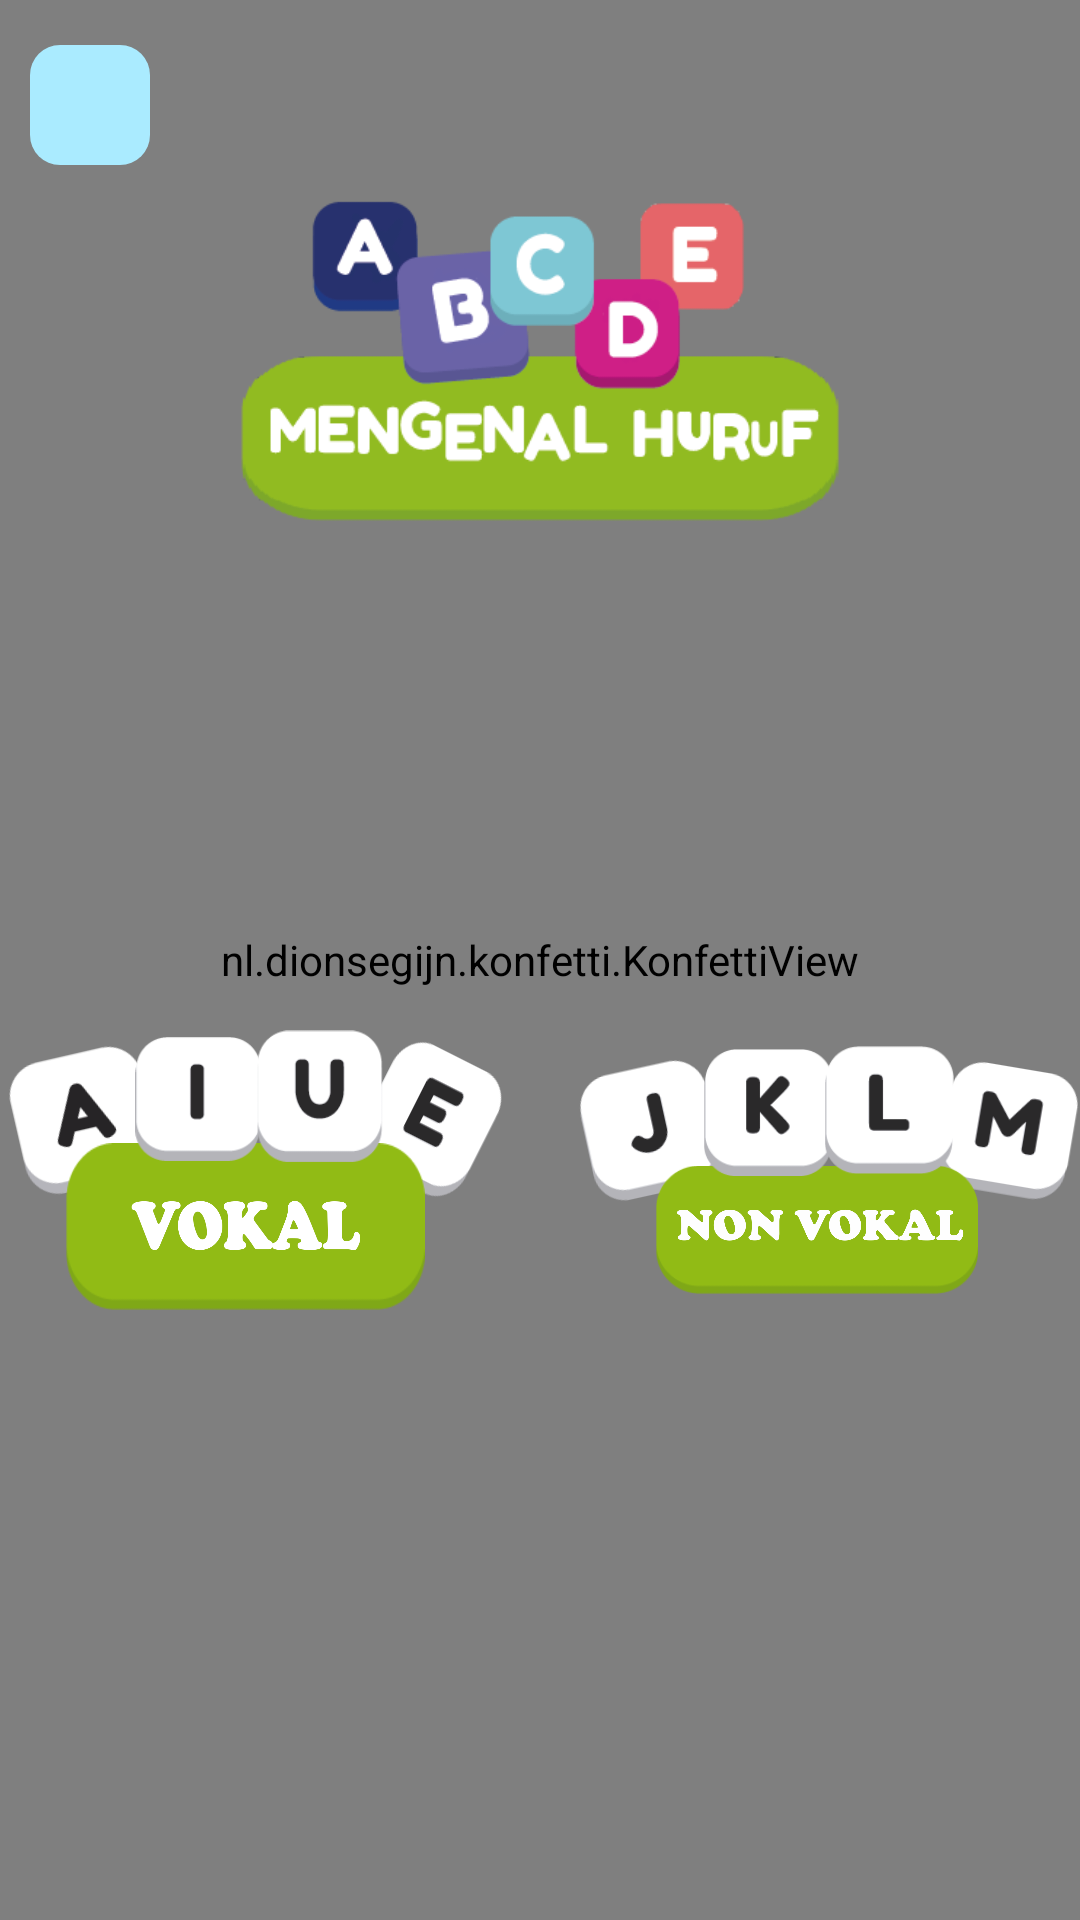

This screen was rendered from an Android layout file. Write that file and the resources it references.
<!-- AndroidManifest.xml: application theme Theme.TebakKataGame -->
<!-- res/layout/activity_huruf_category.xml -->
<?xml version="1.0" encoding="utf-8"?>
<RelativeLayout
    xmlns:android="http://schemas.android.com/apk/res/android"
    xmlns:app="http://schemas.android.com/apk/res-auto"
    xmlns:tools="http://schemas.android.com/tools"
    android:layout_width="match_parent"
    android:layout_height="match_parent"
    android:background="@drawable/background_main"
    tools:context=".Activity.MainActivity">

    <View
        android:id="@+id/view_blur"
        android:background="#6d000000"
        android:layout_width="match_parent"
        android:layout_height="match_parent"
        android:visibility="gone" />

    <include layout="@layout/toolbar" />

    <nl.dionsegijn.konfetti.KonfettiView
        android:id="@+id/viewKonfetti"
        android:layout_width="match_parent"
        android:layout_height="match_parent" />

    <LinearLayout
        android:id="@+id/ly_container_tittle"
        android:layout_width="match_parent"
        android:layout_height="wrap_content"
        android:orientation="horizontal"
        android:gravity="center_horizontal"
        android:layout_alignParentTop="true"
        android:layout_alignParentEnd="true"
        android:layout_alignParentStart="true"
        android:layout_marginTop="20dp">

        <ImageView
            android:layout_width="200dp"
            android:layout_height="200dp"
            android:src="@drawable/ic_mengenal_huruf_new"
            android:layout_marginRight="10dp"
            android:layout_marginLeft="10dp"
            tools:ignore="ContentDescription" />


    </LinearLayout>


    <LinearLayout
        android:id="@+id/ly_container_gambar"
        android:layout_width="match_parent"
        android:layout_height="wrap_content"
        android:layout_below="@+id/ly_container_tittle"
        android:layout_alignParentStart="true"
        android:layout_alignParentBottom="true"
        android:layout_marginStart="2dp"
        android:layout_marginTop="20dp"
        android:layout_marginBottom="100dp"
        android:gravity="center"
        android:orientation="horizontal">

        <ImageView
            android:id="@+id/img_vokal"
            android:layout_width="170dp"
            android:layout_height="170dp"
            android:layout_marginEnd="20dp"
            android:src="@drawable/vokal_new" />

        <ImageView
            android:id="@+id/img_non_vokal"
            android:layout_width="170dp"
            android:layout_height="170dp"
            android:src="@drawable/non_vokal" />

    </LinearLayout>

</RelativeLayout>
<!-- res/layout/toolbar.xml (included above) -->
<?xml version="1.0" encoding="utf-8"?>
<FrameLayout xmlns:android="http://schemas.android.com/apk/res/android"
    xmlns:tools="http://schemas.android.com/tools"
    android:layout_width="match_parent"
    android:layout_height="70dp"
    xmlns:app="http://schemas.android.com/apk/res-auto"
    android:padding="10dp"
    android:elevation="20dp"
    app:elevation="20dp">

    <ImageButton
        android:id="@+id/img_btn_back"
        android:layout_width="40dp"
        android:layout_height="40dp"
        android:layout_gravity="center|start"
        android:src="@drawable/ic_back_resize"
        android:background="@drawable/box_transparent"
        android:backgroundTint="@color/blue_200"
        android:backgroundTintMode="add"
        android:tint="@android:color/white"
        tools:ignore="ContentDescription" />

</FrameLayout>
<!-- resources referenced by this layout -->
<resources>
  <color name="blue_200">#90CAF9</color>
  <!-- drawable box_transparent (drawable) -->
  <?xml version="1.0" encoding="utf-8"?>
  <shape xmlns:android="http://schemas.android.com/apk/res/android"
      android:shape="rectangle" android:padding="10dp">
      <solid android:color="#982C383E"/>
      <corners
          android:bottomRightRadius="10dp"
          android:bottomLeftRadius="10dp"
          android:topLeftRadius="10dp"
          android:topRightRadius="10dp"/>
  </shape>
  <!-- drawable ic_back_resize (drawable) -->
  <?xml version="1.0" encoding="utf-8"?>
  <layer-list xmlns:tools="http://schemas.android.com/tools"
      xmlns:android="http://schemas.android.com/apk/res/android">
  
      <item
          android:drawable="@drawable/ic_back"
          android:width="25dp"
          android:height="20dp"
          tools:ignore="UnusedAttribute" >
  
      </item>
  
  </layer-list>
  <!-- drawable ic_mengenal_huruf_new: png bitmap (drawable, 15928 bytes) -->
  <!-- drawable non_vokal: png bitmap (drawable, 219901 bytes) -->
  <!-- drawable vokal_new: png bitmap (drawable, 154347 bytes) -->
  <style name="Theme.TebakKataGame" parent="Theme.MaterialComponents.DayNight.NoActionBar">
          <item name="android:windowContentTransitions">true</item>
          
          <item name="colorPrimary">@color/purple_500</item>
          <item name="colorPrimaryVariant">@color/purple_700</item>
          <item name="colorOnPrimary">@color/white</item>
          
          <item name="colorSecondary">@color/teal_200</item>
          <item name="colorSecondaryVariant">@color/teal_700</item>
          <item name="colorOnSecondary">@color/black</item>
          
          <item name="android:statusBarColor" tools:targetApi="l">?attr/colorPrimaryVariant</item>
          
      </style>
  <color name="purple_500">#FF6200EE</color>
  <color name="purple_700">#FF3700B3</color>
  <color name="white">#FFFFFFFF</color>
  <color name="teal_200">#FF03DAC5</color>
  <color name="teal_700">#FF018786</color>
  <color name="black">#FF000000</color>
</resources>
